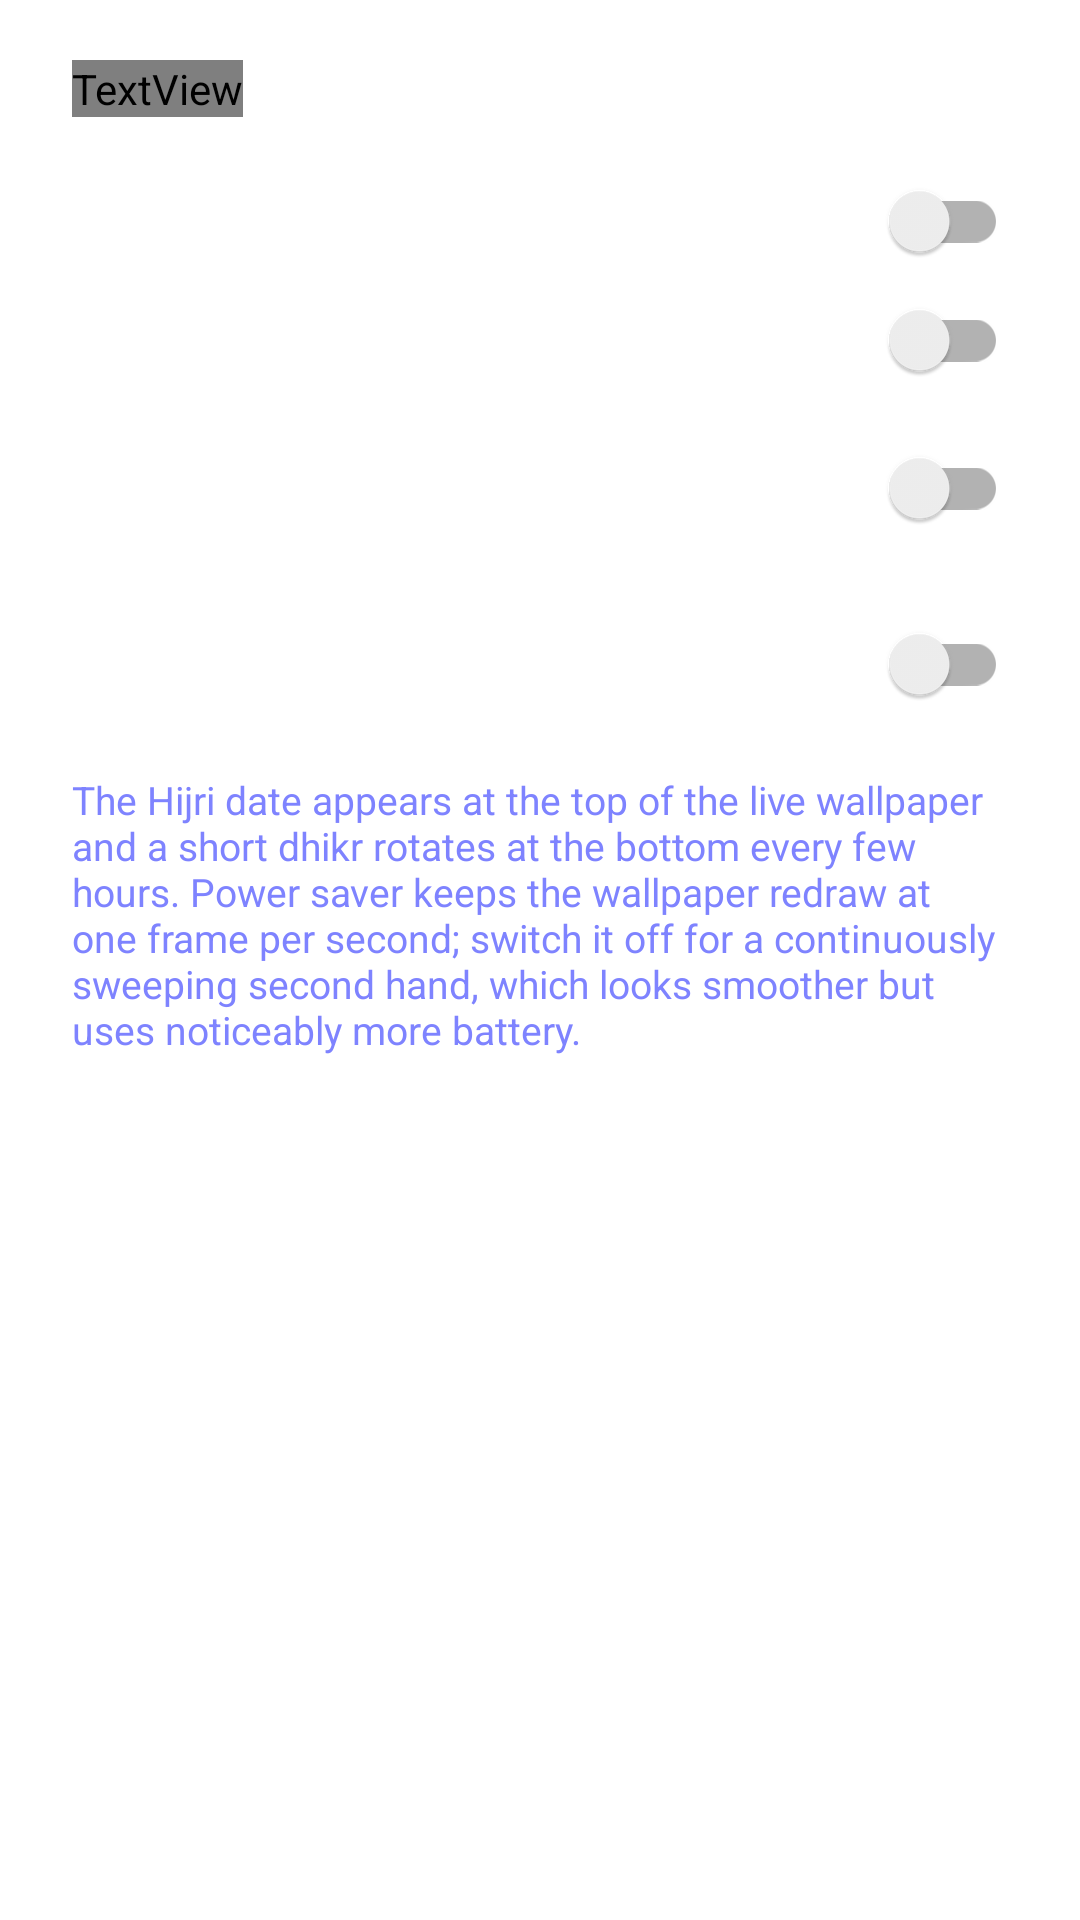

The Android layout XML behind this screen, and the referenced resources:
<!-- AndroidManifest.xml: application theme AppTheme -->
<!-- res/layout/dialog_wallpaper_options.xml -->
<?xml version="1.0" encoding="utf-8"?>
<LinearLayout xmlns:android="http://schemas.android.com/apk/res/android"
    android:layout_width="match_parent"
    android:layout_height="wrap_content"
    android:orientation="vertical"
    android:paddingStart="24dp"
    android:paddingTop="20dp"
    android:paddingEnd="24dp"
    android:paddingBottom="8dp">

    <TextView
        android:layout_width="wrap_content"
        android:layout_height="wrap_content"
        android:fontFamily="@font/myfont"
        android:text="@string/options_title"
        android:textColor="@color/appColor"
        android:textSize="19sp" />

    <androidx.appcompat.widget.SwitchCompat
        android:id="@+id/switchHijri"
        android:layout_width="match_parent"
        android:layout_height="wrap_content"
        android:layout_marginTop="18dp"
        android:paddingTop="6dp"
        android:paddingBottom="6dp"
        android:text="@string/option_hijri"
        android:textColor="@color/textColor"
        android:textSize="16sp" />

    <androidx.appcompat.widget.SwitchCompat
        android:id="@+id/switchDhikr"
        android:layout_width="match_parent"
        android:layout_height="wrap_content"
        android:layout_marginTop="6dp"
        android:paddingTop="6dp"
        android:paddingBottom="6dp"
        android:text="@string/option_dhikr"
        android:textColor="@color/textColor"
        android:textSize="16sp" />

    <androidx.appcompat.widget.SwitchCompat
        android:id="@+id/switchPower"
        android:layout_width="match_parent"
        android:layout_height="wrap_content"
        android:layout_marginTop="6dp"
        android:paddingTop="6dp"
        android:paddingBottom="6dp"
        android:text="@string/option_power"
        android:textColor="@color/textColor"
        android:textSize="16sp" />

    <androidx.appcompat.widget.SwitchCompat
        android:id="@+id/switchAthkarBadge"
        android:layout_width="match_parent"
        android:layout_height="wrap_content"
        android:layout_marginTop="6dp"
        android:paddingTop="6dp"
        android:paddingBottom="6dp"
        android:text="@string/option_athkar_badge"
        android:textColor="@color/textColor"
        android:textSize="16sp" />

    <TextView
        android:layout_width="match_parent"
        android:layout_height="wrap_content"
        android:layout_marginTop="10dp"
        android:text="@string/options_hint"
        android:textColor="@color/adBg"
        android:textSize="13sp" />
</LinearLayout>
<!-- resources referenced by this layout -->
<resources>
  <color name="adBg">#7e83ff</color>
  <color name="appColor">#4d52de</color>
  <color name="textColor">#fff</color>
  <string name="option_athkar_badge">Show the athkar badge on the wallpaper</string>
  <string name="option_dhikr">Show rotating Adhkar</string>
  <string name="option_hijri">Show the Hijri date</string>
  <string name="option_power">Power saver: second hand ticks once per second</string>
  <string name="options_hint">The Hijri date appears at the top of the live wallpaper and a short dhikr rotates at the bottom every few hours. Power saver keeps the wallpaper redraw at one frame per second; switch it off for a continuously sweeping second hand, which looks smoother but uses noticeably more battery.</string>
  <string name="options_title">Wallpaper options</string>
  <style name="AppTheme" parent="Theme.AppCompat.Light.NoActionBar">
          <item name="colorPrimary">@color/colorPrimary</item>
          <item name="colorPrimaryDark">@color/colorPrimaryDark</item>
          <item name="colorAccent">@color/colorAccent</item>
          
          <item name="android:windowBackground">@color/textColor</item>
      </style>
  <color name="colorPrimary">#646464</color>
  <color name="colorPrimaryDark">#363636</color>
  <color name="colorAccent">#4d4d4d</color>
</resources>
